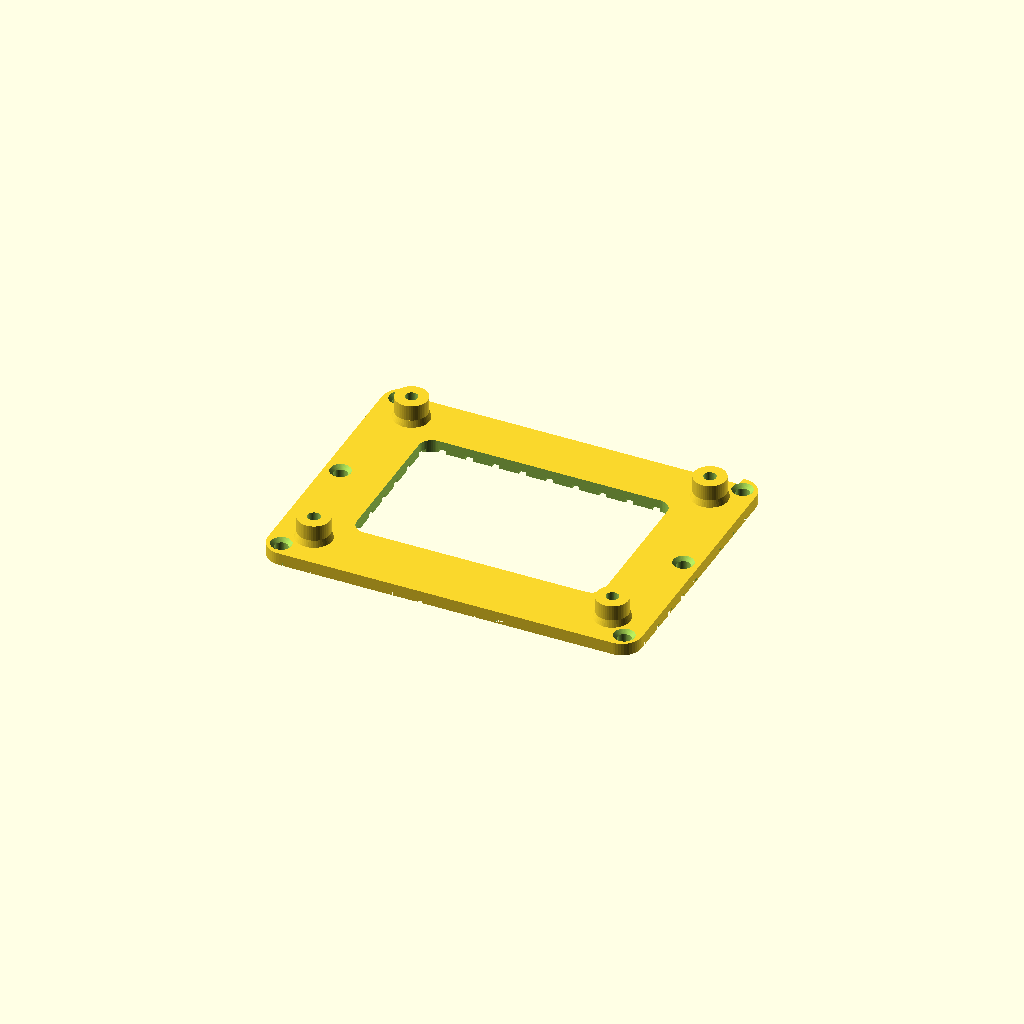
Cell 1: the model at its default parameters.
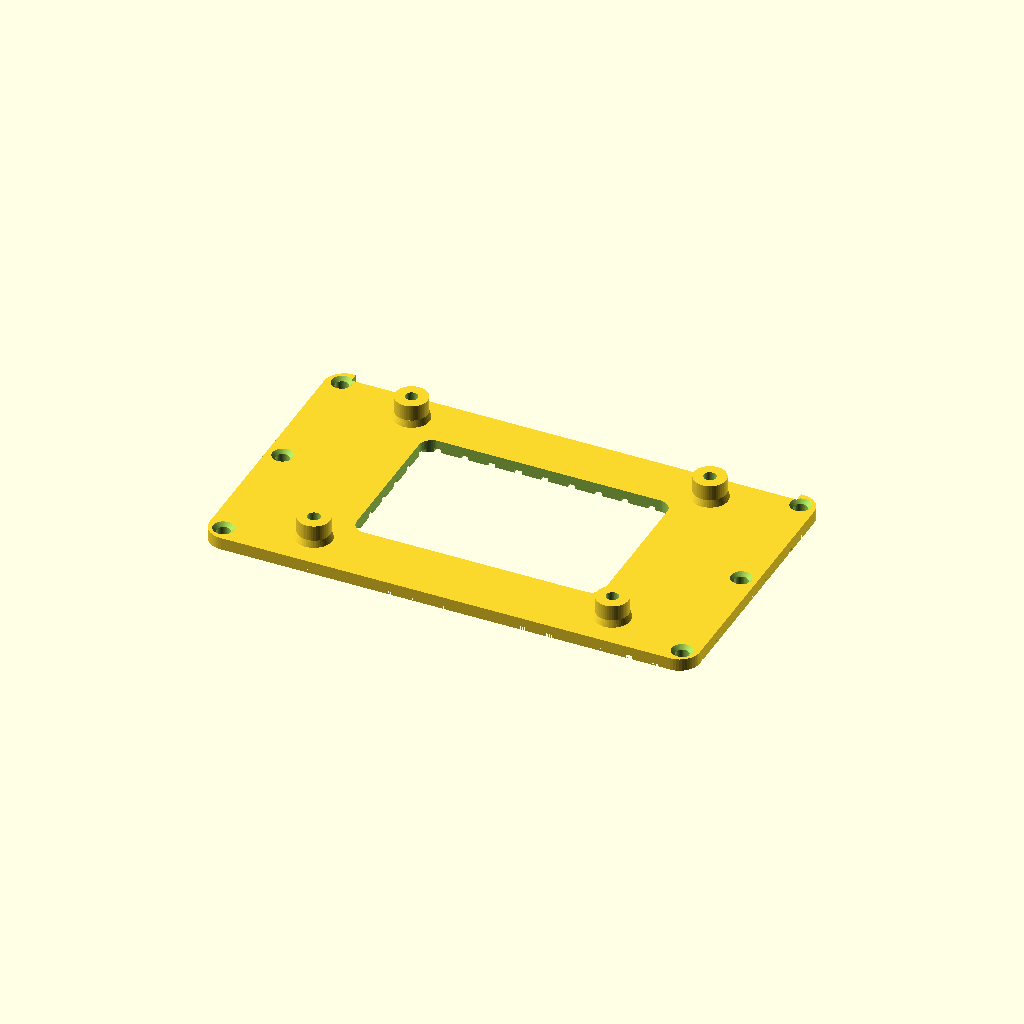
Cell 2 — pcb_width set to 100, the other parameters unchanged.
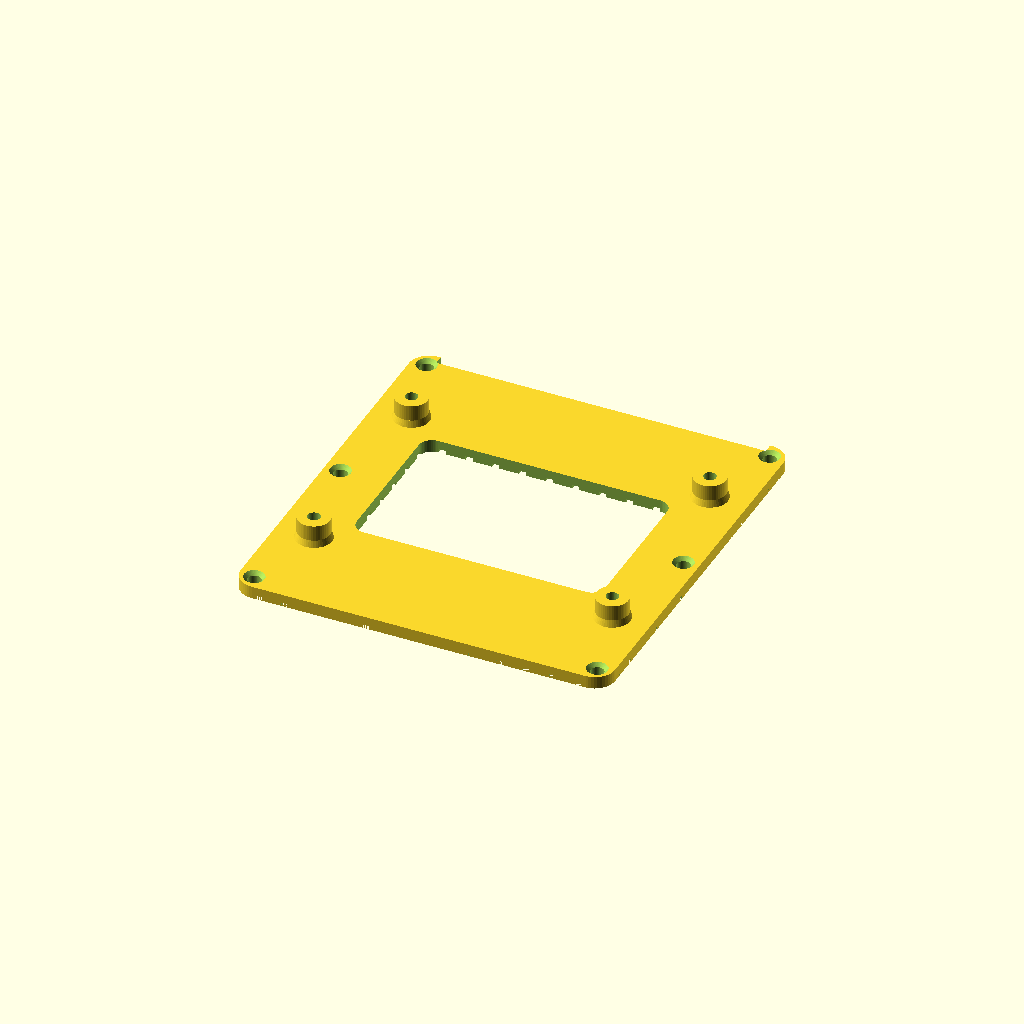
Cell 3: the same model with pcb_height = 80.
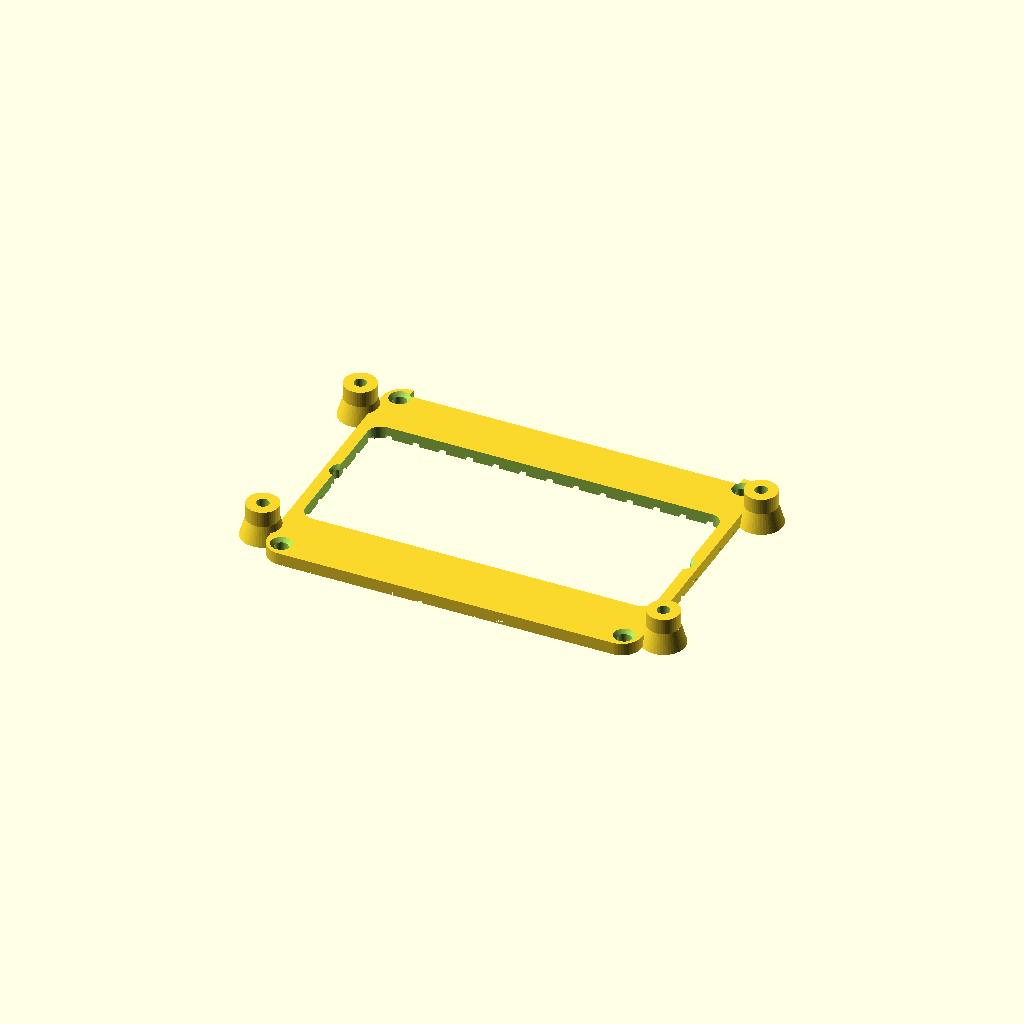
Cell 4: hole_pitch_x = 90 (everything else at default).
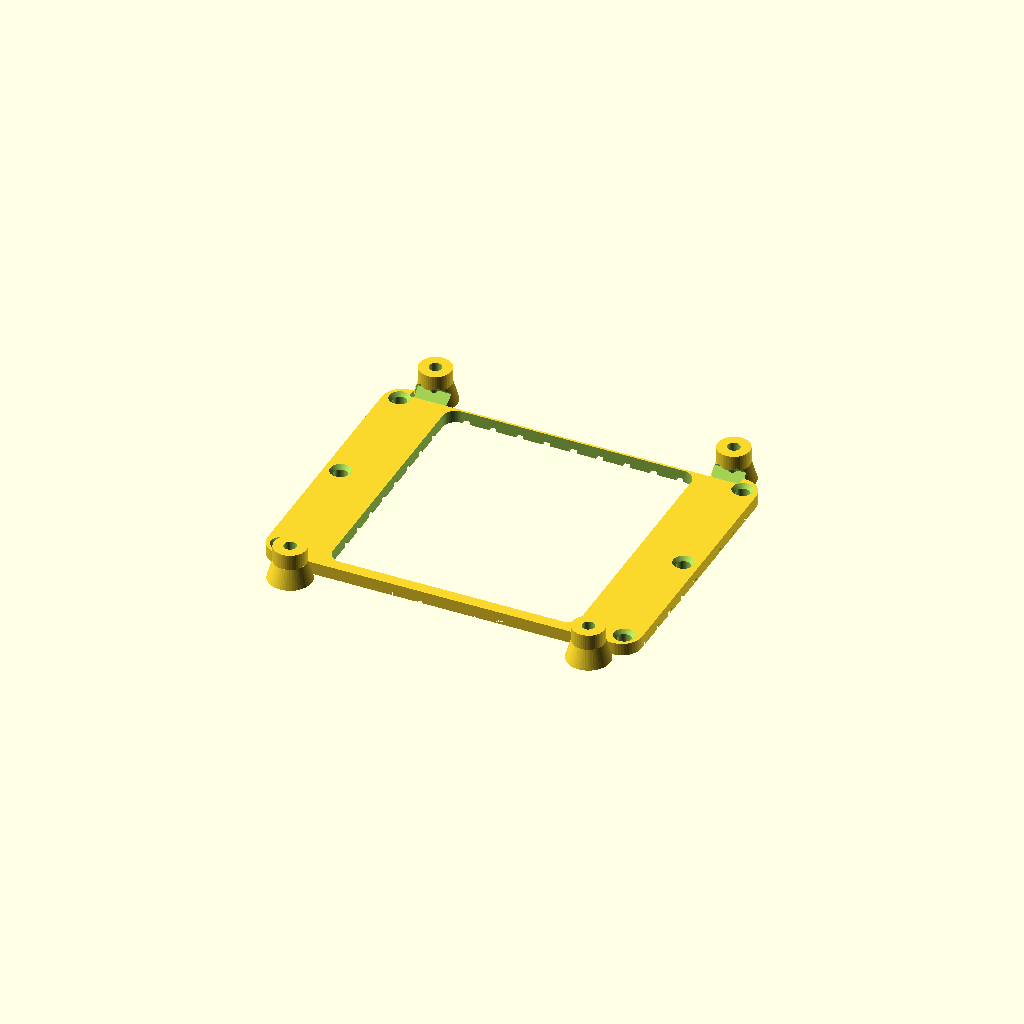
Cell 5 — hole_pitch_y set to 70, the other parameters unchanged.
All cells are drawn from one camera (rotation 55°, 0°, 25°, orthographic, colour scheme Cornfield), so only the parameter changes between them.
Source of the model, enclosure/pcb_bottle_mount.scad:
// =============================================================================
// Plant ESP32 Controller — Universal Flat Bottle/Tank PCB Mount
// Fits: plant-esp32-smd.kicad_pcb (74.0 mm x 54.0 mm)
// =============================================================================
// Designed for adhesion to flat plastic cleaning fluid bottles, tanks, or walls
// using silicone sealant, hot glue, or double-sided foam VHB tape.
// =============================================================================

// --- [CUSTOMIZER PARAMETERS] -------------------------------------------------

/* [PCB Dimensions] */
pcb_width           = 74.0; // [60:0.5:100]
pcb_height          = 54.0; // [40:0.5:80]
hole_pitch_x        = 67.0; // [50:0.5:90]
hole_pitch_y        = 47.0; // [30:0.5:70]

/* [Mount Profile] */
base_thickness      = 2.8;  // Base plate thickness (mm)
standoff_height     = 5.0;  // Clearance between PCB underside & baseplate (mm)
standoff_od         = 7.2;  // Standoff boss outer diameter (mm)
mount_type          = "self_tap"; // ["self_tap": M3 self-tapping screw (2.8mm), "heat_set": M3 brass insert (4.0mm), "m3_loose": M3 clearance hole (3.4mm)]

/* [Adhesion & Ventilation] */
flange_margin       = 5.0;  // Extra border width for adhesive surface area (mm)
corner_radius       = 4.5;  // Outer corner rounding radius (mm)
enable_glue_grooves = true; // Textured mechanical interlock grid on the back face
glue_groove_w       = 1.6;  // Width of glue channels (mm)
glue_groove_depth   = 0.8;  // Depth of glue channels (mm)
enable_glue_rivets  = true; // Through-holes that let glue/silicone mushroom through
enable_center_vent  = true; // Large center cutout for airflow & through-hole pin clearance

/* [Resolution] */
$fn = 48;

// --- [DERIVED VARIABLES] -----------------------------------------------------
mount_w = pcb_width + 2 * flange_margin;   // 84.0 mm
mount_h = pcb_height + 2 * flange_margin;  // 64.0 mm

screw_hole_d = (mount_type == "heat_set") ? 4.0 :
               (mount_type == "self_tap") ? 2.8 : 3.4;

vent_w = hole_pitch_x - standoff_od - 4.0; // ~55.8 mm
vent_h = hole_pitch_y - standoff_od - 4.0; // ~35.8 mm

// =============================================================================
// 2D HELPER PROFILES
// =============================================================================
module rounded_rect_2d(w, h, r) {
    offset(r = r) offset(delta = -r) {
        square([w, h], center = true);
    }
}

// =============================================================================
// MAIN ASSEMBLY
// =============================================================================
module pcb_mount() {
    difference() {
        // --- 1. POSITIVE SOLID BODY ---
        union() {
            // Main Baseplate
            linear_extrude(height = base_thickness) {
                rounded_rect_2d(mount_w, mount_h, corner_radius);
            }
            
            // 4x Standoff Bosses
            for (sx = [-hole_pitch_x/2, hole_pitch_x/2]) {
                for (sy = [-hole_pitch_y/2, hole_pitch_y/2]) {
                    translate([sx, sy, 0]) {
                        cylinder(d = standoff_od, h = base_thickness + standoff_height);
                        // Structural fillet/cone at base of boss for strength
                        cylinder(d1 = standoff_od + 2.5, d2 = standoff_od, h = base_thickness + 1.5);
                    }
                }
            }
        }

        // --- 2. NEGATIVE CUTOUTS (HOLES & CLEARANCES) ---
        
        // 4x PCB Screw Holes
        for (sx = [-hole_pitch_x/2, hole_pitch_x/2]) {
            for (sy = [-hole_pitch_y/2, hole_pitch_y/2]) {
                translate([sx, sy, -1]) {
                    // Screw hole through the entire standoff
                    cylinder(d = screw_hole_d, h = base_thickness + standoff_height + 2);
                }
            }
        }

        // Center Ventilation & Component Lead Clearance Window
        if (enable_center_vent) {
            translate([0, 0, -1]) {
                linear_extrude(height = base_thickness + 2) {
                    rounded_rect_2d(vent_w, vent_h, 3.0);
                }
            }
        }

        // Glue Mushroom Rivet Holes (Allows silicone/hot glue to mushroom through for a mechanical anchor)
        if (enable_glue_rivets) {
            for (rx = [-(mount_w/2 - 3.5), (mount_w/2 - 3.5)]) {
                for (ry = [-(mount_h/2 - 3.5), (mount_h/2 - 3.5)]) {
                    translate([rx, ry, -1]) {
                        cylinder(d = 3.0, h = base_thickness + 2);
                        // Top countersink so the mushroom head lies flat
                        translate([0, 0, base_thickness - 0.8 + 1]) {
                            cylinder(d1 = 3.0, d2 = 5.0, h = 1.0);
                        }
                    }
                }
            }
            // Midpoint side rivet holes
            for (rx = [-(mount_w/2 - 3.5), (mount_w/2 - 3.5)]) {
                translate([rx, 0, -1]) {
                    cylinder(d = 3.0, h = base_thickness + 2);
                    translate([0, 0, base_thickness - 0.8 + 1]) {
                        cylinder(d1 = 3.0, d2 = 5.0, h = 1.0);
                    }
                }
            }
        }

        // Rear Glue / Silicone Grid Channels (Mechanical Interlock Grooves)
        if (enable_glue_grooves) {
            // Recessed channels on the bottom (Z = -0.01 to glue_groove_depth)
            for (gx = [-(mount_w/2 - 6) : 6.0 : (mount_w/2 - 6)]) {
                translate([gx - glue_groove_w/2, -mount_h/2, -0.05]) {
                    cube([glue_groove_w, mount_h, glue_groove_depth + 0.05]);
                }
            }
            for (gy = [-(mount_h/2 - 6) : 6.0 : (mount_h/2 - 6)]) {
                translate([-mount_w/2, gy - glue_groove_w/2, -0.05]) {
                    cube([mount_w, glue_groove_w, glue_groove_depth + 0.05]);
                }
            }
        }

        // Chamfer / Wire entry notches along top and bottom
        // Top edge wire relief notch
        translate([0, mount_h/2, base_thickness]) {
            rotate([45, 0, 0]) {
                cube([mount_w - 10, 3, 3], center = true);
            }
        }
    }
}

// Render the mount ready for printing (flat side down on Z=0)
pcb_mount();
Parameter table extracted from the source (name, type, default, range or options):
pcb_width: number, default 74, range 60 to 100, step 0.5
pcb_height: number, default 54, range 40 to 80, step 0.5
hole_pitch_x: number, default 67, range 50 to 90, step 0.5
hole_pitch_y: number, default 47, range 30 to 70, step 0.5
base_thickness: number, default 2.8
standoff_height: number, default 5
standoff_od: number, default 7.2
mount_type: string, default "self_tap"
flange_margin: number, default 5
corner_radius: number, default 4.5
enable_glue_grooves: bool, default true
glue_groove_w: number, default 1.6
glue_groove_depth: number, default 0.8
enable_glue_rivets: bool, default true
enable_center_vent: bool, default true
